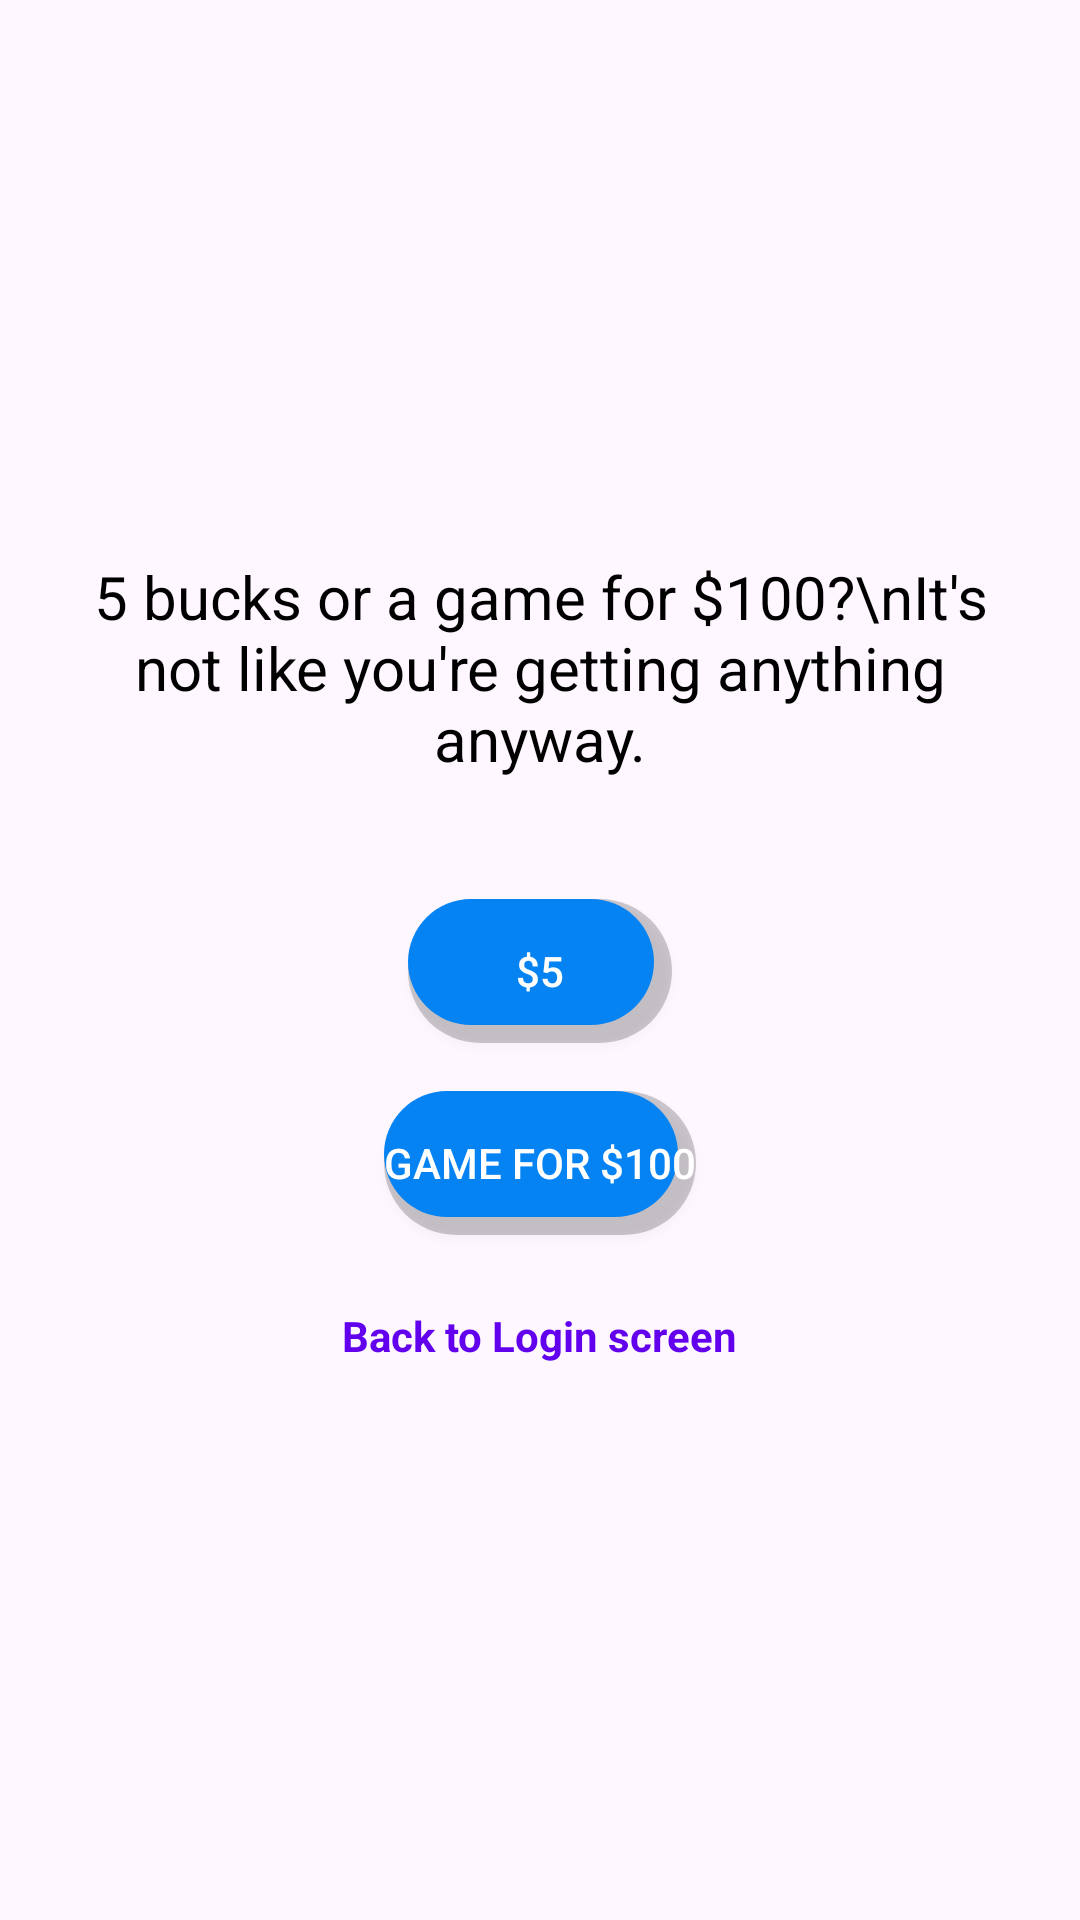

Produce the Android XML layout that renders to this screen, including the resource entries it uses.
<!-- AndroidManifest.xml: application theme Theme.LocalLoopApp_Android -->
<!-- res/layout/activity_game.xml -->
<RelativeLayout xmlns:android="http://schemas.android.com/apk/res/android"
    android:layout_width="match_parent"
    android:layout_height="match_parent">

    
    <LinearLayout
        android:id="@+id/startLayout"
        android:layout_width="match_parent"
        android:layout_height="match_parent"
        android:orientation="vertical"
        android:gravity="center"
        android:padding="24dp"
        android:visibility="visible">

        <TextView
            android:id="@+id/introText"
            android:layout_width="wrap_content"
            android:layout_height="wrap_content"
            android:text="5 bucks or a game for $100?\nIt's not like you're getting anything anyway."
            android:textColor="#000000"
            android:textSize="20sp"
            android:textAlignment="center"
            android:layout_marginBottom="40dp" />

        <Button
            android:id="@+id/fiveButton"
            android:layout_width="wrap_content"
            android:layout_height="wrap_content"
            android:text="$5" />

        <Button
            android:id="@+id/gameButton"
            android:layout_width="wrap_content"
            android:layout_height="wrap_content"
            android:text="Game for $100"
            android:layout_marginTop="16dp" />

        <TextView
            android:id="@+id/textBackToLogin"
            android:layout_width="wrap_content"
            android:layout_height="wrap_content"
            android:text="Back to Login screen"
            android:textColor="#6200EE"
            android:textSize="14sp"
            android:textStyle="bold"
            android:layout_marginTop="24dp"
            android:clickable="true"
            android:focusable="true"
            android:layout_gravity="center_horizontal" />
    </LinearLayout>

    
    <RelativeLayout
        android:id="@+id/bombLayout"
        android:layout_width="match_parent"
        android:layout_height="match_parent"
        android:background="#000000"
        android:padding="24dp"
        android:visibility="gone">

        <TextView
            android:id="@+id/bombInstruction"
            android:layout_width="wrap_content"
            android:layout_height="wrap_content"
            android:text="Disarm this bomb for $100 in the next 10 seconds."
            android:textColor="#FFFFFF"
            android:textSize="22sp"
            android:layout_centerHorizontal="true"
            android:layout_marginTop="80dp" />

        <TextView
            android:id="@+id/timerView"
            android:layout_width="wrap_content"
            android:layout_height="wrap_content"
            android:text="00:10"
            android:textColor="#FF4444"
            android:textSize="48sp"
            android:layout_below="@id/bombInstruction"
            android:layout_centerHorizontal="true"
            android:layout_marginTop="40dp" />

        <Button
            android:id="@+id/disarmButton"
            android:layout_width="wrap_content"
            android:layout_height="wrap_content"
            android:text="DISARM"
            android:textSize="22sp"
            android:layout_below="@id/timerView"
            android:layout_centerHorizontal="true"
            android:layout_marginTop="60dp" />

        <TextView
            android:id="@+id/outcomeMessage"
            android:layout_width="wrap_content"
            android:layout_height="wrap_content"
            android:text=""
            android:textColor="#FFFFFF"
            android:textSize="22sp"
            android:layout_centerInParent="true"
            android:visibility="gone" />

    </RelativeLayout>

    
    <RelativeLayout
        android:id="@+id/boringLayout"
        android:layout_width="match_parent"
        android:layout_height="match_parent"
        android:visibility="gone">

        <TextView
            android:id="@+id/boringText"
            android:layout_width="wrap_content"
            android:layout_height="wrap_content"
            android:text="You're a very BORING person."
            android:textColor="#000000"
            android:textSize="24sp"
            android:layout_centerInParent="true"
            android:visibility="invisible"/>

        <TextView
            android:id="@+id/momLine"
            android:layout_width="wrap_content"
            android:layout_height="wrap_content"
            android:text="Your mom doesn't love you."
            android:textColor="#222222"
            android:textSize="18sp"
            android:layout_below="@id/boringText"
            android:layout_centerHorizontal="true"
            android:layout_marginTop="32dp"
            android:visibility="gone" />

    </RelativeLayout>
    <Button
        android:id="@+id/replayButton"
        android:layout_width="wrap_content"
        android:layout_height="wrap_content"
        android:text="Play Again"
        android:layout_centerHorizontal="true"
        android:layout_alignParentBottom="true"
        android:layout_marginBottom="32dp"
        android:visibility="gone" />

</RelativeLayout>
<!-- resources referenced by this layout -->
<resources>
  <style name="Theme.LocalLoopApp_Android" parent="Base.Theme.LocalLoopApp_Android" />
  <style name="Base.Theme.LocalLoopApp_Android" parent="Theme.Material3.DayNight.NoActionBar">
          
          <item name="buttonStyle">@style/CustomButton</item>
      </style>
  <style name="CustomButton" parent="Widget.AppCompat.Button">
          <item name="android:background">@drawable/button_primary</item>
          <item name="android:textColor">#FFFFFF</item>
      </style>
  <!-- drawable button_primary (drawable) -->
  <?xml version="1.0" encoding="utf-8"?>
  <layer-list xmlns:android="http://schemas.android.com/apk/res/android">
  
      
      <item>
          <shape android:shape="rectangle">
              <solid android:color="#33000000" /> 
              <corners android:radius="28dp" />
          </shape>
      </item>
  
      
      <item android:right="6dp" android:bottom="6dp">
          <shape android:shape="rectangle">
              <solid android:color="@color/cat_grey" />
              <corners android:radius="28dp" />
          </shape>
      </item>
  
  </layer-list>
  <color name="cat_grey">#0583F2</color>
</resources>
